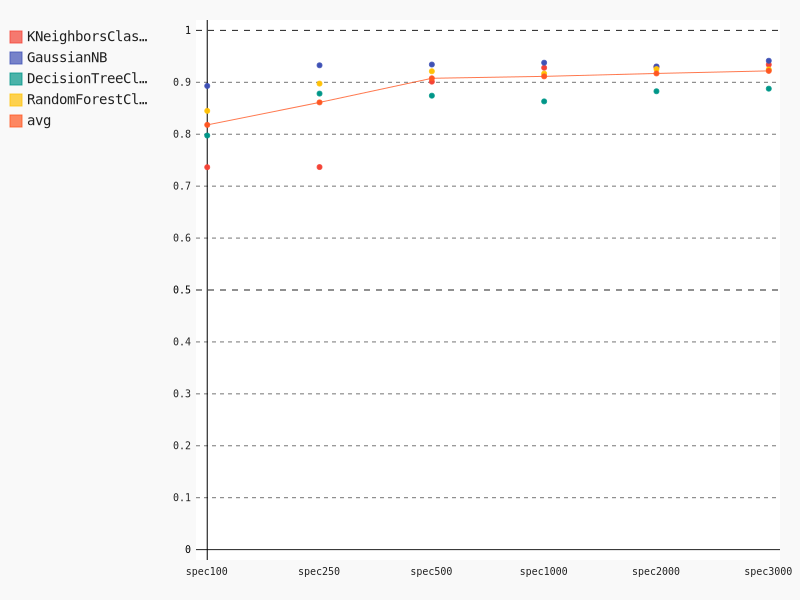

The table this chart was drawn from, first rows:
, spec100, spec250, spec500, spec1000, spec2000, spec3000
KNeighborsClassifier, 0.7365, 0.7368, 0.9012, 0.928, 0.9295, 0.934
GaussianNB, 0.893, 0.9327, 0.9342, 0.9378, 0.9305, 0.9415
DecisionTreeClassifier, 0.7975, 0.8783, 0.8743, 0.8633, 0.8828, 0.8878
RandomForestClassifier, 0.845, 0.8975, 0.9213, 0.9167, 0.9255, 0.9248
avg, 0.818, 0.8613, 0.9078, 0.9114, 0.9171, 0.922
